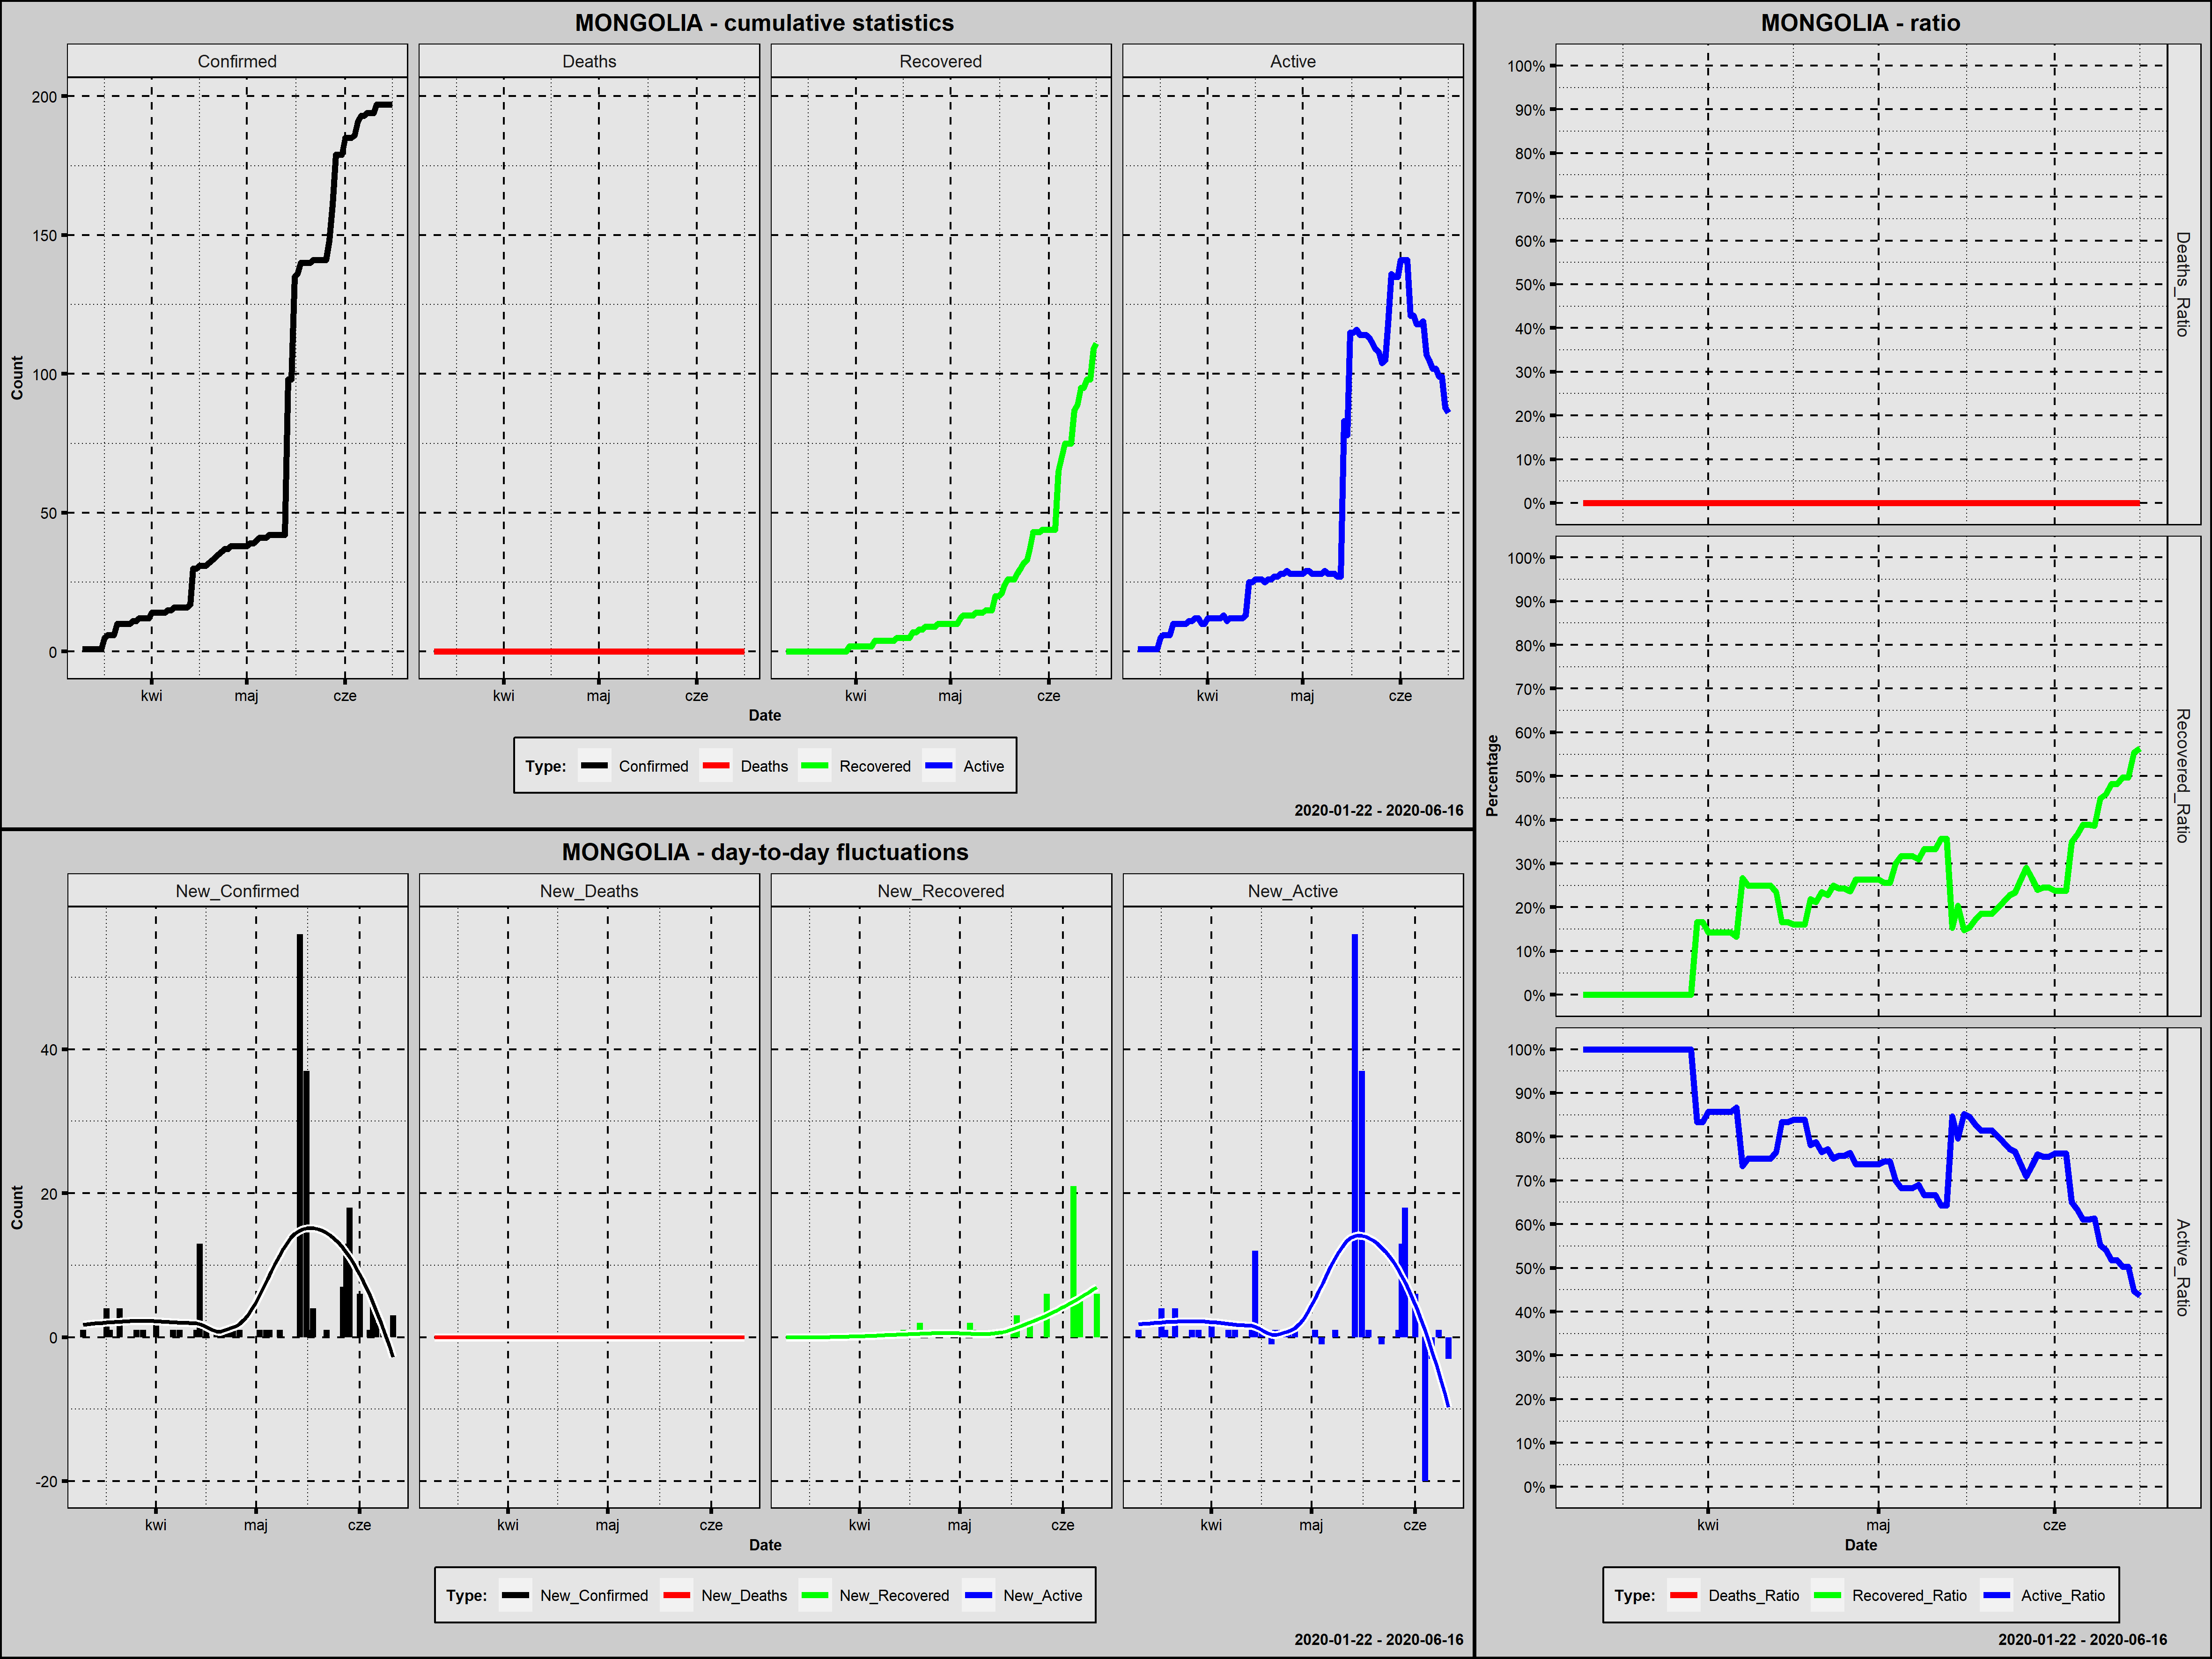

Data behind this chart, as committed beside it:
Country; Date; Confirmed; New_Confirmed; Deaths; New_Deaths; Recovered; New_Recovered; Active; New_Active; Year; Month; Day; Week_Day; Deaths_Ratio; Recovered_Ratio; Active_Ratio; Day_Since_1st_Confirmed; Day_Since_100st_Confirmed
Mongolia; 2020-03-10; 1; 1; 0; 0; 0; 0; 1; 1; 2020; marzec; 10; wtorek; 0; 0,0000; 1,0000; 1; 0
Mongolia; 2020-03-11; 1; 0; 0; 0; 0; 0; 1; 0; 2020; marzec; 11; środa; 0; 0,0000; 1,0000; 2; 0
Mongolia; 2020-03-12; 1; 0; 0; 0; 0; 0; 1; 0; 2020; marzec; 12; czwartek; 0; 0,0000; 1,0000; 3; 0
Mongolia; 2020-03-13; 1; 0; 0; 0; 0; 0; 1; 0; 2020; marzec; 13; piątek; 0; 0,0000; 1,0000; 4; 0
Mongolia; 2020-03-14; 1; 0; 0; 0; 0; 0; 1; 0; 2020; marzec; 14; sobota; 0; 0,0000; 1,0000; 5; 0
Mongolia; 2020-03-15; 1; 0; 0; 0; 0; 0; 1; 0; 2020; marzec; 15; niedziela; 0; 0,0000; 1,0000; 6; 0
Mongolia; 2020-03-16; 1; 0; 0; 0; 0; 0; 1; 0; 2020; marzec; 16; poniedziałek; 0; 0,0000; 1,0000; 7; 0
Mongolia; 2020-03-17; 5; 4; 0; 0; 0; 0; 5; 4; 2020; marzec; 17; wtorek; 0; 0,0000; 1,0000; 8; 0
Mongolia; 2020-03-18; 6; 1; 0; 0; 0; 0; 6; 1; 2020; marzec; 18; środa; 0; 0,0000; 1,0000; 9; 0
Mongolia; 2020-03-19; 6; 0; 0; 0; 0; 0; 6; 0; 2020; marzec; 19; czwartek; 0; 0,0000; 1,0000; 10; 0
Mongolia; 2020-03-20; 6; 0; 0; 0; 0; 0; 6; 0; 2020; marzec; 20; piątek; 0; 0,0000; 1,0000; 11; 0
Mongolia; 2020-03-21; 10; 4; 0; 0; 0; 0; 10; 4; 2020; marzec; 21; sobota; 0; 0,0000; 1,0000; 12; 0
Mongolia; 2020-03-22; 10; 0; 0; 0; 0; 0; 10; 0; 2020; marzec; 22; niedziela; 0; 0,0000; 1,0000; 13; 0
Mongolia; 2020-03-23; 10; 0; 0; 0; 0; 0; 10; 0; 2020; marzec; 23; poniedziałek; 0; 0,0000; 1,0000; 14; 0
Mongolia; 2020-03-24; 10; 0; 0; 0; 0; 0; 10; 0; 2020; marzec; 24; wtorek; 0; 0,0000; 1,0000; 15; 0
Mongolia; 2020-03-25; 10; 0; 0; 0; 0; 0; 10; 0; 2020; marzec; 25; środa; 0; 0,0000; 1,0000; 16; 0
Mongolia; 2020-03-26; 11; 1; 0; 0; 0; 0; 11; 1; 2020; marzec; 26; czwartek; 0; 0,0000; 1,0000; 17; 0
Mongolia; 2020-03-27; 11; 0; 0; 0; 0; 0; 11; 0; 2020; marzec; 27; piątek; 0; 0,0000; 1,0000; 18; 0
Mongolia; 2020-03-28; 12; 1; 0; 0; 0; 0; 12; 1; 2020; marzec; 28; sobota; 0; 0,0000; 1,0000; 19; 0
Mongolia; 2020-03-29; 12; 0; 0; 0; 0; 0; 12; 0; 2020; marzec; 29; niedziela; 0; 0,0000; 1,0000; 20; 0
Mongolia; 2020-03-30; 12; 0; 0; 0; 2; 2; 10; -2; 2020; marzec; 30; poniedziałek; 0; 0,1667; 0,8333; 21; 0
Mongolia; 2020-03-31; 12; 0; 0; 0; 2; 0; 10; 0; 2020; marzec; 31; wtorek; 0; 0,1667; 0,8333; 22; 0
Mongolia; 2020-04-01; 14; 2; 0; 0; 2; 0; 12; 2; 2020; kwiecień; 1; środa; 0; 0,1429; 0,8571; 23; 0
Mongolia; 2020-04-02; 14; 0; 0; 0; 2; 0; 12; 0; 2020; kwiecień; 2; czwartek; 0; 0,1429; 0,8571; 24; 0
Mongolia; 2020-04-03; 14; 0; 0; 0; 2; 0; 12; 0; 2020; kwiecień; 3; piątek; 0; 0,1429; 0,8571; 25; 0
Mongolia; 2020-04-04; 14; 0; 0; 0; 2; 0; 12; 0; 2020; kwiecień; 4; sobota; 0; 0,1429; 0,8571; 26; 0
Mongolia; 2020-04-05; 14; 0; 0; 0; 2; 0; 12; 0; 2020; kwiecień; 5; niedziela; 0; 0,1429; 0,8571; 27; 0
Mongolia; 2020-04-06; 15; 1; 0; 0; 2; 0; 13; 1; 2020; kwiecień; 6; poniedziałek; 0; 0,1333; 0,8667; 28; 0
Mongolia; 2020-04-07; 15; 0; 0; 0; 4; 2; 11; -2; 2020; kwiecień; 7; wtorek; 0; 0,2667; 0,7333; 29; 0
Mongolia; 2020-04-08; 16; 1; 0; 0; 4; 0; 12; 1; 2020; kwiecień; 8; środa; 0; 0,2500; 0,7500; 30; 0
Mongolia; 2020-04-09; 16; 0; 0; 0; 4; 0; 12; 0; 2020; kwiecień; 9; czwartek; 0; 0,2500; 0,7500; 31; 0
Mongolia; 2020-04-10; 16; 0; 0; 0; 4; 0; 12; 0; 2020; kwiecień; 10; piątek; 0; 0,2500; 0,7500; 32; 0
Mongolia; 2020-04-11; 16; 0; 0; 0; 4; 0; 12; 0; 2020; kwiecień; 11; sobota; 0; 0,2500; 0,7500; 33; 0
Mongolia; 2020-04-12; 16; 0; 0; 0; 4; 0; 12; 0; 2020; kwiecień; 12; niedziela; 0; 0,2500; 0,7500; 34; 0
Mongolia; 2020-04-13; 17; 1; 0; 0; 4; 0; 13; 1; 2020; kwiecień; 13; poniedziałek; 0; 0,2353; 0,7647; 35; 0
Mongolia; 2020-04-14; 30; 13; 0; 0; 5; 1; 25; 12; 2020; kwiecień; 14; wtorek; 0; 0,1667; 0,8333; 36; 0
Mongolia; 2020-04-15; 30; 0; 0; 0; 5; 0; 25; 0; 2020; kwiecień; 15; środa; 0; 0,1667; 0,8333; 37; 0
Mongolia; 2020-04-16; 31; 1; 0; 0; 5; 0; 26; 1; 2020; kwiecień; 16; czwartek; 0; 0,1613; 0,8387; 38; 0
Mongolia; 2020-04-17; 31; 0; 0; 0; 5; 0; 26; 0; 2020; kwiecień; 17; piątek; 0; 0,1613; 0,8387; 39; 0
Mongolia; 2020-04-18; 31; 0; 0; 0; 5; 0; 26; 0; 2020; kwiecień; 18; sobota; 0; 0,1613; 0,8387; 40; 0
Mongolia; 2020-04-19; 32; 1; 0; 0; 7; 2; 25; -1; 2020; kwiecień; 19; niedziela; 0; 0,2188; 0,7812; 41; 0
Mongolia; 2020-04-20; 33; 1; 0; 0; 7; 0; 26; 1; 2020; kwiecień; 20; poniedziałek; 0; 0,2121; 0,7879; 42; 0
Mongolia; 2020-04-21; 34; 1; 0; 0; 8; 1; 26; 0; 2020; kwiecień; 21; wtorek; 0; 0,2353; 0,7647; 43; 0
Mongolia; 2020-04-22; 35; 1; 0; 0; 8; 0; 27; 1; 2020; kwiecień; 22; środa; 0; 0,2286; 0,7714; 44; 0
Mongolia; 2020-04-23; 36; 1; 0; 0; 9; 1; 27; 0; 2020; kwiecień; 23; czwartek; 0; 0,2500; 0,7500; 45; 0
Mongolia; 2020-04-24; 37; 1; 0; 0; 9; 0; 28; 1; 2020; kwiecień; 24; piątek; 0; 0,2432; 0,7568; 46; 0
Mongolia; 2020-04-25; 37; 0; 0; 0; 9; 0; 28; 0; 2020; kwiecień; 25; sobota; 0; 0,2432; 0,7568; 47; 0
Mongolia; 2020-04-26; 38; 1; 0; 0; 9; 0; 29; 1; 2020; kwiecień; 26; niedziela; 0; 0,2368; 0,7632; 48; 0
Mongolia; 2020-04-27; 38; 0; 0; 0; 10; 1; 28; -1; 2020; kwiecień; 27; poniedziałek; 0; 0,2632; 0,7368; 49; 0
Mongolia; 2020-04-28; 38; 0; 0; 0; 10; 0; 28; 0; 2020; kwiecień; 28; wtorek; 0; 0,2632; 0,7368; 50; 0
Mongolia; 2020-04-29; 38; 0; 0; 0; 10; 0; 28; 0; 2020; kwiecień; 29; środa; 0; 0,2632; 0,7368; 51; 0
Mongolia; 2020-04-30; 38; 0; 0; 0; 10; 0; 28; 0; 2020; kwiecień; 30; czwartek; 0; 0,2632; 0,7368; 52; 0
Mongolia; 2020-05-01; 38; 0; 0; 0; 10; 0; 28; 0; 2020; maj; 1; piątek; 0; 0,2632; 0,7368; 53; 0
Mongolia; 2020-05-02; 39; 1; 0; 0; 10; 0; 29; 1; 2020; maj; 2; sobota; 0; 0,2564; 0,7436; 54; 0
Mongolia; 2020-05-03; 39; 0; 0; 0; 10; 0; 29; 0; 2020; maj; 3; niedziela; 0; 0,2564; 0,7436; 55; 0
Mongolia; 2020-05-04; 40; 1; 0; 0; 12; 2; 28; -1; 2020; maj; 4; poniedziałek; 0; 0,3000; 0,7000; 56; 0
Mongolia; 2020-05-05; 41; 1; 0; 0; 13; 1; 28; 0; 2020; maj; 5; wtorek; 0; 0,3171; 0,6829; 57; 0
Mongolia; 2020-05-06; 41; 0; 0; 0; 13; 0; 28; 0; 2020; maj; 6; środa; 0; 0,3171; 0,6829; 58; 0
Mongolia; 2020-05-07; 41; 0; 0; 0; 13; 0; 28; 0; 2020; maj; 7; czwartek; 0; 0,3171; 0,6829; 59; 0
Mongolia; 2020-05-08; 42; 1; 0; 0; 13; 0; 29; 1; 2020; maj; 8; piątek; 0; 0,3095; 0,6905; 60; 0
... 39 more rows
